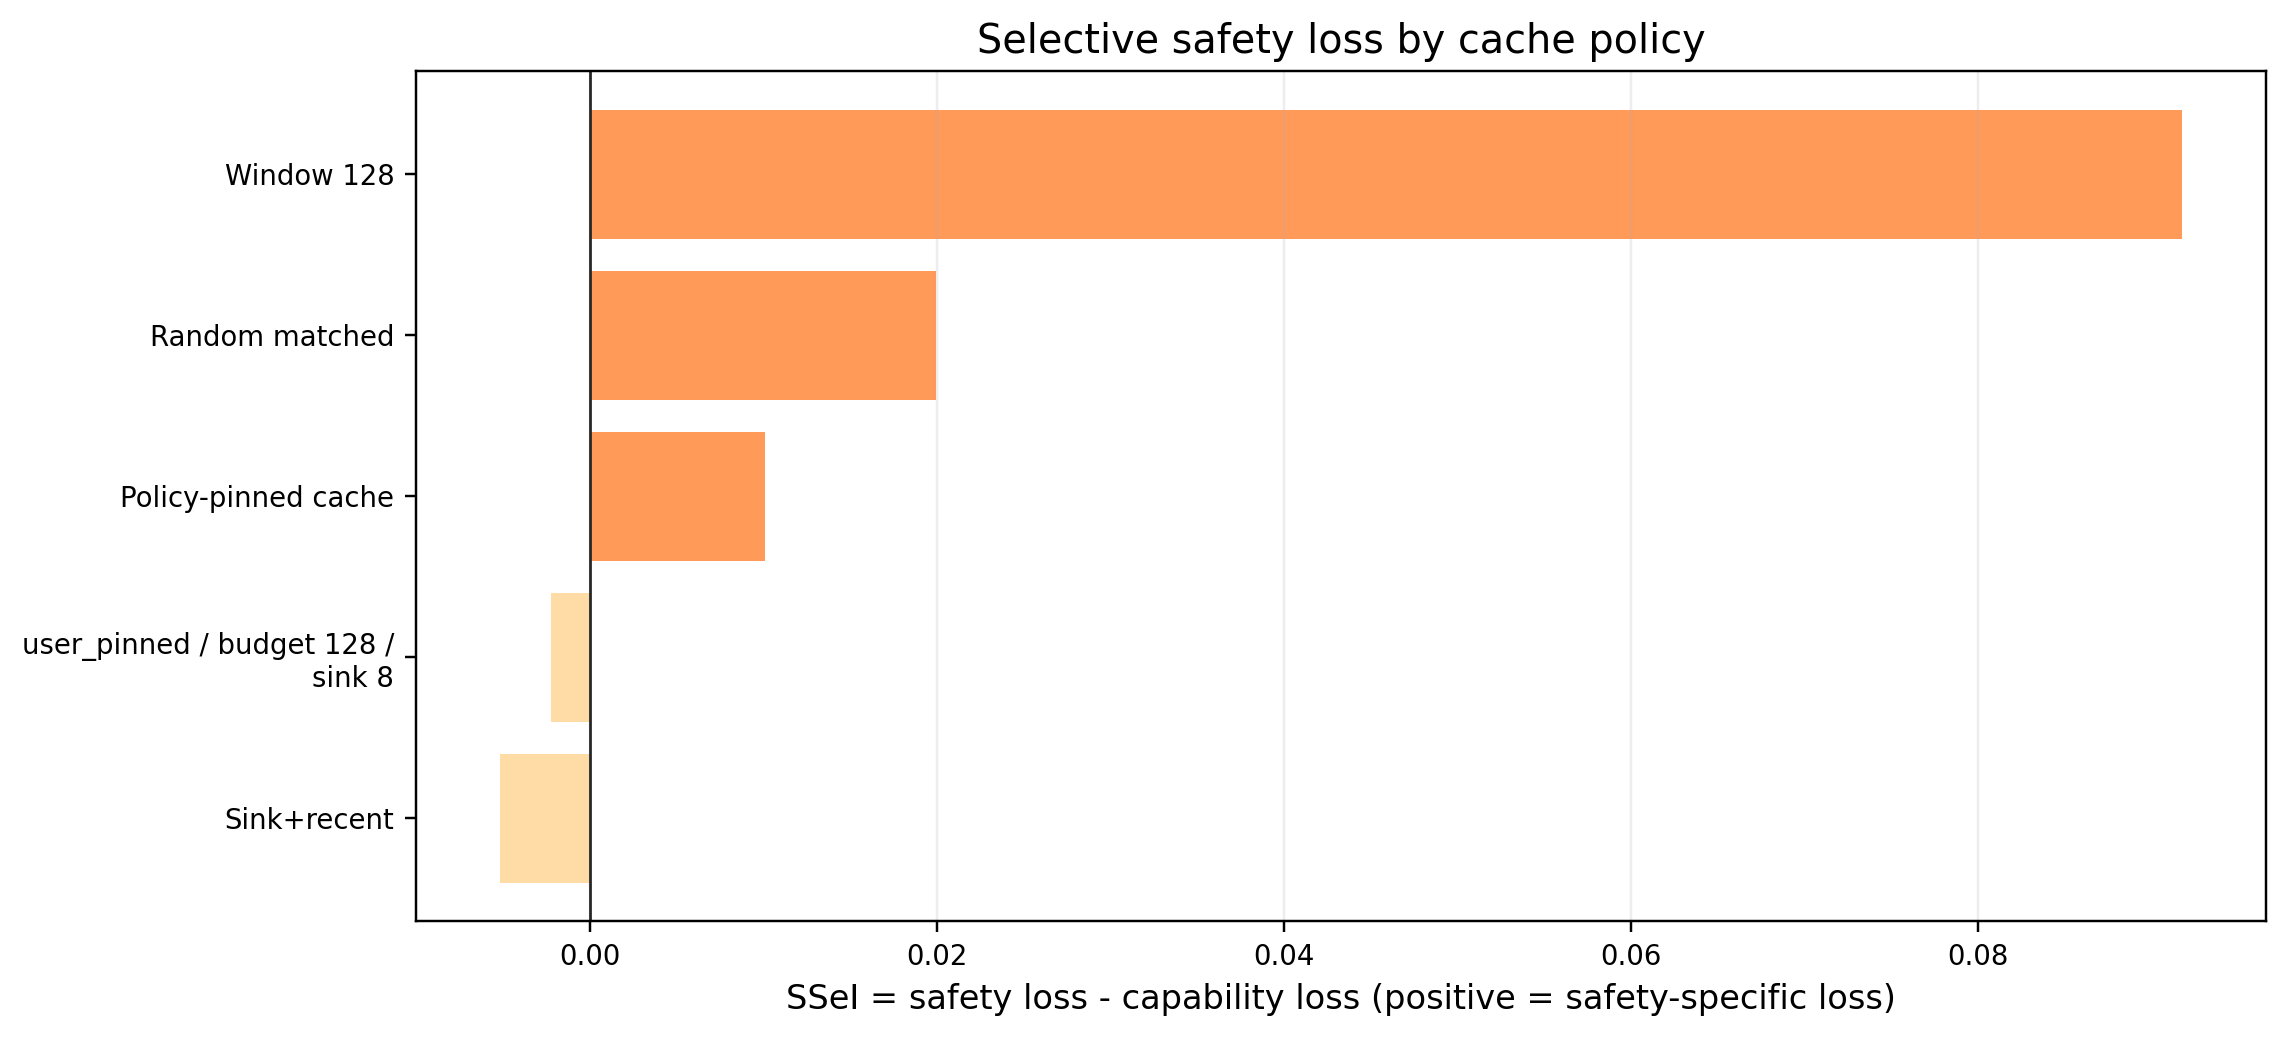

The file beside this chart, header and first rows:
capability_ci_high, capability_ci_low, capability_degradation, capability_n, contrast_scope, index, policy, safety_ci_high, safety_ci_low, safety_degradation, safety_n, selective_safety_erasure_index, selective_safety_erasure_index_ci_high, selective_safety_erasure_index_ci_low, suite, suite_policy
0.0, 0.0, 0.0, 1300, policy_level, 0.0101, policy_pinned__budget128__sink8, 0.01446, 0.005489, 0.0101, 5205, 0.0101, 0.01452, 0.005599, global_policy_contrast, global_policy_contrast::policy_pinned__b…
-0.001538, -0.008462, -0.004615, 1300, policy_level, 0.01993, random_matched__budget128__seed991, 0.01995, 0.01084, 0.01531, 5205, 0.01993, 0.02586, 0.01408, global_policy_contrast, global_policy_contrast::random_matched__…
0.0, 0.0, 0.0, 1300, policy_level, -0.005187, sink_recent__budget128__sink8, -0.0014, -0.009249, -0.005187, 5205, -0.005187, -0.001208, -0.009414, global_policy_contrast, global_policy_contrast::sink_recent__bud…
-0.001538, -0.01, -0.005385, 1300, policy_level, 0.09179, sliding_window__budget128, 0.094, 0.07902, 0.0864, 5205, 0.09179, 0.1011, 0.08325, global_policy_contrast, global_policy_contrast::sliding_window__…
0.0, -0.002308, -0.0007692, 1300, policy_level, -0.002222, user_pinned__budget128__sink8, 0.0008234, -0.006916, -0.002992, 5205, -0.002222, 0.00176, -0.006339, global_policy_contrast, global_policy_contrast::user_pinned__bud…
